Run: headless pygame with SDL's dummy video driver; simulated clock (each Clock.tick advances the game by its frame time, no real sleeping); random seed 0; keys injected as events and as key.get_pressed() state; mouse plan: one left click at the window centre at the start of phase 2, then a move to the lower-right quarter at the start of phase 3; restart key SPACE tapped at the start of phases 3 and 4.
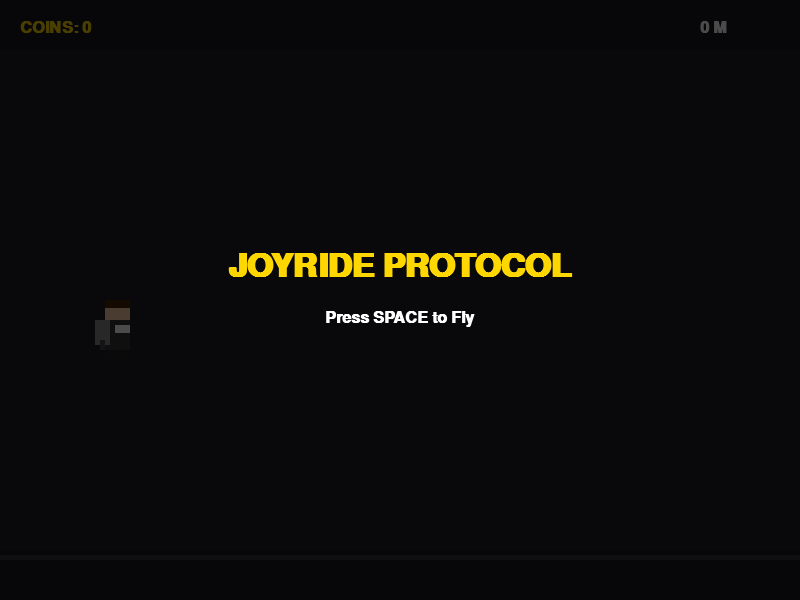
Frame 1 of 4 · flips 1–60 · no input
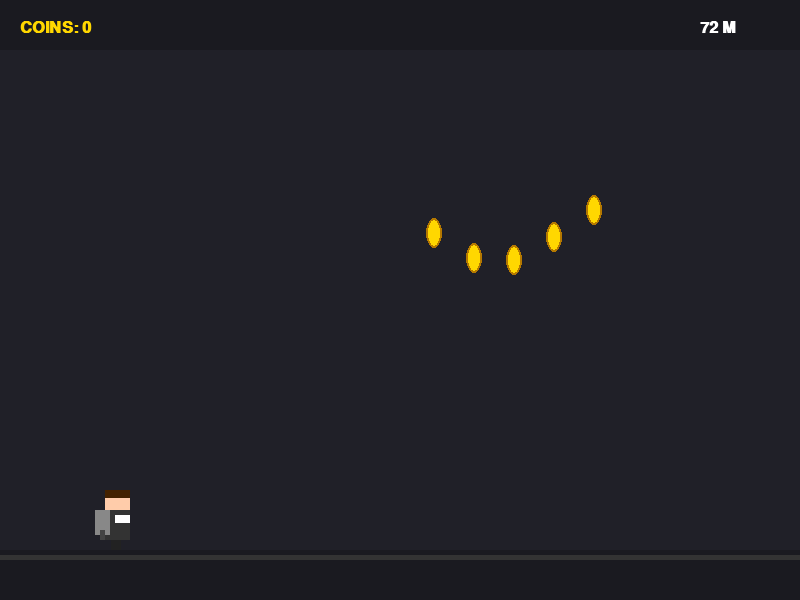
Frame 2 of 4 · flips 61–180 · clicked the window centre · tapped SPACE, RETURN · held RIGHT (→), D
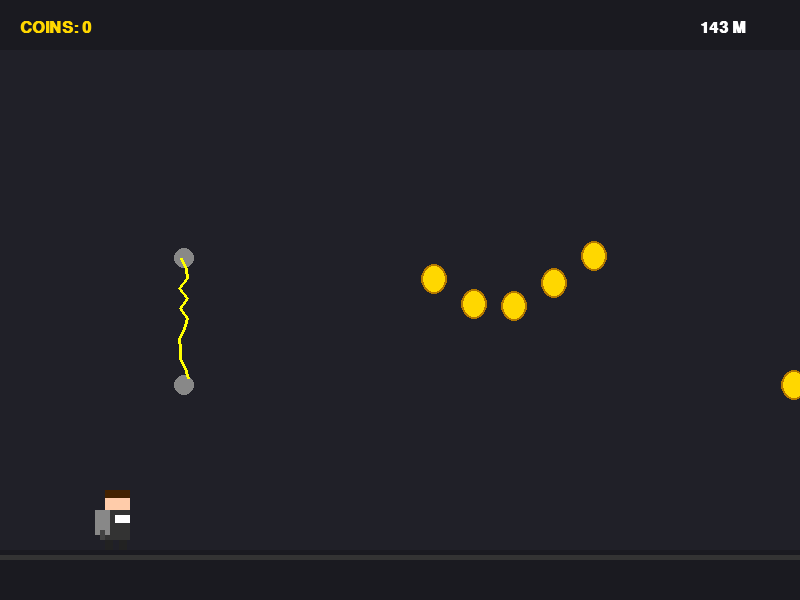
Frame 3 of 4 · flips 181–300 · moved the mouse to the lower-right quarter · tapped SPACE · held DOWN (↓), S
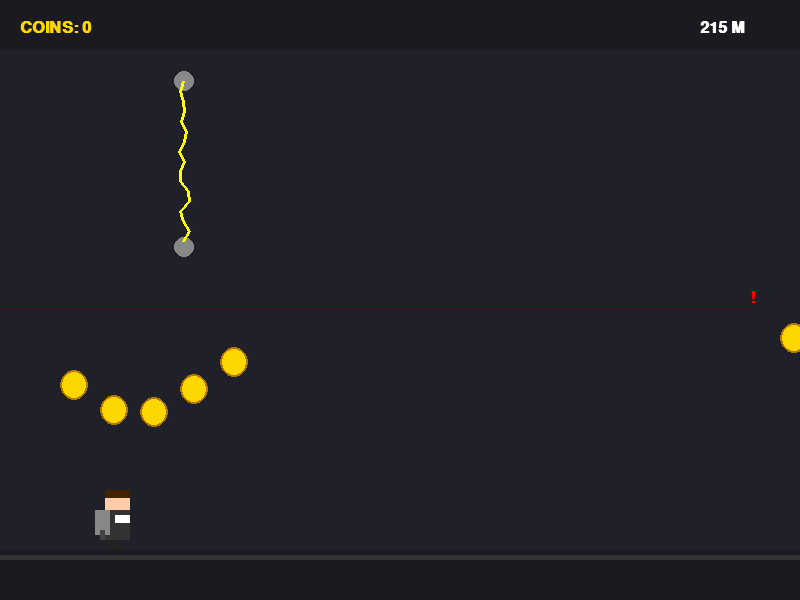
Frame 4 of 4 · flips 301–420 · tapped SPACE · held LEFT (←), A, UP (↑), W

The pygame program that drew these frames:

import pygame
import random
import math

# --- Constants ---
SCREEN_WIDTH = 800
SCREEN_HEIGHT = 600
FPS = 60

# Colors
COLOR_BG = (32, 32, 40)
COLOR_FLOOR = (26, 26, 32)
COLOR_CEILING = (26, 26, 32)
COLOR_GOLD = (255, 215, 0)
COLOR_ZAPPER = (255, 255, 0)
COLOR_WARNING = (255, 0, 0)
COLOR_TEXT = (255, 215, 0)
COLOR_WHITE = (255, 255, 255)

# --- Game Setup ---
pygame.init()
screen = pygame.display.set_mode((SCREEN_WIDTH, SCREEN_HEIGHT))
pygame.display.set_caption("Joyride Protocol")
clock = pygame.time.Clock()
font_large = pygame.font.SysFont("Arial", 48, bold=True)
font_small = pygame.font.SysFont("Arial", 24, bold=True)


# --- Classes ---

class Player:
    def __init__(self):
        self.width = 40
        self.height = 60
        self.x = 100
        self.y = SCREEN_HEIGHT // 2
        self.vy = 0
        self.gravity = 0.6
        self.lift = -12
        self.grounded = False
        self.run_frame = 0
        self.rect = pygame.Rect(self.x, self.y, self.width, self.height)

    def update(self, is_thrusting):
        if is_thrusting:
            self.vy -= 1.2
            if self.vy < self.lift:
                self.vy = self.lift
        else:
            self.vy += self.gravity

        self.y += self.vy

        # Floor Collision
        floor_y = SCREEN_HEIGHT - 50
        if self.y + self.height > floor_y:
            self.y = floor_y - self.height
            self.vy = 0
            self.grounded = True
        else:
            self.grounded = False

        # Ceiling Collision
        if self.y < 0:
            self.y = 0
            self.vy = 0

        # Animation state
        if self.grounded:
            self.run_frame += 0.2
        else:
            self.run_frame = 0

        self.rect.y = int(self.y)

    def draw(self, surface):
        # Draw Player Body (Barry-esque)
        # Suit
        pygame.draw.rect(surface, (51, 51, 51), (self.x + 5, self.y + 20, 25, 30))
        # Head
        pygame.draw.rect(surface, (255, 204, 170), (self.x + 5, self.y, 25, 20))  # Skin
        pygame.draw.rect(surface, (68, 34, 0), (self.x + 5, self.y, 25, 8))  # Hair
        # Jetpack
        pygame.draw.rect(surface, (136, 136, 136), (self.x - 5, self.y + 20, 15, 25))
        pygame.draw.rect(surface, (68, 68, 68), (self.x, self.y + 40, 5, 10))  # Thruster

        # Legs
        if self.grounded:
            leg_offset = math.sin(self.run_frame) * 10
            pygame.draw.rect(surface, (34, 34, 34), (self.x + 10 + leg_offset, self.y + 50, 8, 10))
            pygame.draw.rect(surface, (34, 34, 34), (self.x + 15 - leg_offset, self.y + 50, 8, 10))
        else:
            pygame.draw.rect(surface, (34, 34, 34), (self.x + 10, self.y + 50, 8, 8))
            pygame.draw.rect(surface, (34, 34, 34), (self.x + 20, self.y + 52, 8, 8))

        # Arm
        pygame.draw.rect(surface, (255, 255, 255), (self.x + 15, self.y + 25, 15, 8))


class Particle:
    def __init__(self, x, y, p_type):
        self.x = x
        self.y = y
        self.type = p_type
        self.size = random.randint(2, 7)
        self.speed_x = (random.random() - 0.5) * 4 - 2
        self.speed_y = (random.random() - 0.5) * 4 + 2
        self.life = 255

        if p_type == 'zap':
            self.color = (255, 255, 0)
            self.speed_x = (random.random() - 0.5) * 10
            self.speed_y = (random.random() - 0.5) * 10
            self.decay = 15
        elif p_type == 'coin':
            self.color = (255, 215, 0)
            self.speed_y = -2
            self.decay = 5
        else:  # fire/smoke
            r = 255
            g = random.randint(0, 150)
            b = 0
            self.color = (r, g, b)
            self.decay = 5

    def update(self):
        self.x += self.speed_x
        self.y += self.speed_y
        self.life -= self.decay

    def draw(self, surface):
        if self.life > 0:
            s = pygame.Surface((self.size * 2, self.size * 2), pygame.SRCALPHA)
            color_with_alpha = (*self.color, int(self.life))
            pygame.draw.circle(s, color_with_alpha, (self.size, self.size), self.size)
            surface.blit(s, (self.x - self.size, self.y - self.size))


class Obstacle:
    def __init__(self, game_speed):
        self.x = SCREEN_WIDTH + 100
        self.type = 'ZAPPER' if random.random() > 0.5 else 'MISSILE_WARNING'
        self.active = True
        self.game_speed = game_speed

        if self.type == 'ZAPPER':
            self.width = 20
            self.height = random.randint(100, 200)
            self.y = random.randint(0, SCREEN_HEIGHT - 100 - self.height)
            self.rect = pygame.Rect(self.x, self.y + 10, self.width, self.height - 20)  # Hitbox slightly smaller
        else:
            # Missile
            self.width = 60
            self.height = 30
            self.y = random.randint(50, SCREEN_HEIGHT - 150)
            self.warning_timer = 60
            self.rect = pygame.Rect(self.x, self.y, self.width, self.height)

    def update(self, player_y, game_speed, particles):
        if self.type == 'MISSILE_WARNING':
            if self.warning_timer > 0:
                self.warning_timer -= 1
                # Track player roughly
                if player_y > self.y:
                    self.y += 2
                else:
                    self.y -= 2
            else:
                self.type = 'MISSILE'
                self.speed = game_speed * 2.5
        elif self.type == 'MISSILE':
            self.x -= self.speed
            self.rect.x = int(self.x)
            self.rect.y = int(self.y)
            # Smoke trail
            particles.append(Particle(self.x + self.width, self.y + self.height // 2, 'smoke'))
        else:  # Zapper
            self.x -= game_speed
            self.rect.x = int(self.x)
            self.rect.y = int(self.y)

        if self.x + self.width < -50:
            self.active = False

    def draw(self, surface, frame_count):
        if self.type == 'ZAPPER':
            # Draw end caps
            pygame.draw.circle(surface, (136, 136, 136), (int(self.x + 10), int(self.y)), 10)
            pygame.draw.circle(surface, (136, 136, 136), (int(self.x + 10), int(self.y + self.height)), 10)

            # Electric field (jagged line)
            points = []
            for i in range(0, self.height, 10):
                offset_x = random.randint(-5, 5)
                points.append((self.x + 10 + offset_x, self.y + i))
            if len(points) > 1:
                pygame.draw.lines(surface, COLOR_ZAPPER, False, points, 3)

        elif self.type == 'MISSILE_WARNING':
            if (frame_count // 10) % 2 == 0:
                # Warning Icon
                text = font_small.render("!", True, COLOR_WARNING)
                surface.blit(text, (SCREEN_WIDTH - 50, self.y))
                # Target line
                pygame.draw.line(surface, (100, 0, 0), (SCREEN_WIDTH - 50, self.y + 15), (0, self.y + 15), 1)

        elif self.type == 'MISSILE':
            # Rocket Body
            pygame.draw.rect(surface, (204, 0, 0), (self.x, self.y, self.width, self.height))
            # Fins
            pygame.draw.rect(surface, (85, 0, 0), (self.x + 40, self.y - 5, 5, self.height + 10))
            # Nose cone (triangle approx)
            pygame.draw.polygon(surface, (204, 0, 0), [(self.x, self.y), (self.x, self.y + self.height),
                                                       (self.x - 15, self.y + self.height // 2)])


class Coin:
    def __init__(self, x, y):
        self.x = x
        self.y = y
        self.size = 15
        self.active = True
        self.rect = pygame.Rect(x - 15, y - 15, 30, 30)

    def update(self, game_speed):
        self.x -= game_speed
        self.rect.x = int(self.x - self.size)

        if self.x < -20:
            self.active = False

    def draw(self, surface, frame_count):
        # Spin effect (scaling width)
        scale_x = abs(math.sin(frame_count * 0.1))
        width = int(self.size * scale_x)
        if width < 1: width = 1

        rect = pygame.Rect(self.x - width, self.y - self.size, width * 2, self.size * 2)
        pygame.draw.ellipse(surface, COLOR_GOLD, rect)
        pygame.draw.ellipse(surface, (180, 120, 0), rect, 2)


# --- Main Game Loop ---

def main():
    running = True
    game_state = "START"  # START, PLAYING, GAMEOVER

    player = Player()
    particles = []
    obstacles = []
    coins = []

    score = 0
    distance = 0
    game_speed = 5
    frame_count = 0

    # Background scrolling var
    wall_x = 0

    def reset_game():
        nonlocal player, particles, obstacles, coins, score, distance, game_speed, frame_count
        player = Player()
        particles = []
        obstacles = []
        coins = []
        score = 0
        distance = 0
        game_speed = 6
        frame_count = 0

    while running:
        clock.tick(FPS)

        # --- Input Handling ---
        for event in pygame.event.get():
            if event.type == pygame.QUIT:
                running = False

            if event.type == pygame.MOUSEBUTTONDOWN or (event.type == pygame.KEYDOWN and event.key == pygame.K_SPACE):
                if game_state == "START":
                    game_state = "PLAYING"
                    reset_game()
                elif game_state == "GAMEOVER":
                    game_state = "PLAYING"
                    reset_game()

        keys = pygame.key.get_pressed()
        mouse_pressed = pygame.mouse.get_pressed()[0]
        is_thrusting = keys[pygame.K_SPACE] or mouse_pressed

        # --- Updates ---

        if game_state == "PLAYING":
            frame_count += 1
            distance += game_speed / 10
            if frame_count % 600 == 0:
                game_speed += 0.5

            # Player
            player.update(is_thrusting)
            if is_thrusting and frame_count % 2 == 0:
                particles.append(Particle(player.x + 10, player.y + player.height - 10, 'fire'))

            # Spawn Obstacles
            if frame_count % 120 == 0:
                obstacles.append(Obstacle(game_speed))

            # Spawn Coins
            if frame_count % 60 == 0 and random.random() > 0.5:
                start_y = random.randint(50, SCREEN_HEIGHT - 150)
                for i in range(5):
                    c_x = SCREEN_WIDTH + (i * 40)
                    c_y = start_y + math.sin(i) * 30
                    coins.append(Coin(c_x, c_y))

            # Update Entities
            for p in particles: p.update()
            for o in obstacles: o.update(player.y, game_speed, particles)
            for c in coins: c.update(game_speed)

            # Cleanup
            particles = [p for p in particles if p.life > 0]
            obstacles = [o for o in obstacles if o.active]
            coins = [c for c in coins if c.active]

            # Collisions
            player_rect = pygame.Rect(player.x + 5, player.y + 5, player.width - 10, player.height - 10)

            # Coin Collision
            for c in coins:
                if c.active and player_rect.colliderect(c.rect):
                    c.active = False
                    score += 1
                    for _ in range(5):
                        particles.append(Particle(c.x, c.y, 'coin'))

            # Obstacle Collision
            for o in obstacles:
                if o.active and o.type != 'MISSILE_WARNING':
                    if player_rect.colliderect(o.rect):
                        game_state = "GAMEOVER"
                        for _ in range(30):
                            particles.append(Particle(player.x + 20, player.y + 30, 'zap'))

        elif game_state == "GAMEOVER":
            # Still animate particles
            for p in particles: p.update()
            particles = [p for p in particles if p.life > 0]

        # --- Drawing ---

        # Background
        wall_x -= game_speed * 0.5
        if wall_x <= -200: wall_x = 0

        screen.fill(COLOR_BG)
        # Ceiling & Floor
        pygame.draw.rect(screen, COLOR_CEILING, (0, 0, SCREEN_WIDTH, 50))
        pygame.draw.rect(screen, COLOR_FLOOR, (0, SCREEN_HEIGHT - 50, SCREEN_WIDTH, 50))
        pygame.draw.rect(screen, (51, 51, 51), (0, SCREEN_HEIGHT - 45, SCREEN_WIDTH, 5))

        # Lab Pillars
        for i in range(0, SCREEN_WIDTH + 200, 200):
            x_pos = (i + wall_x) % (SCREEN_WIDTH + 200)
            if x_pos < SCREEN_WIDTH:
                pygame.draw.rect(screen, (32, 32, 40), (x_pos, 50, 20, SCREEN_HEIGHT - 100))

        # Draw Entities
        player.draw(screen)
        for c in coins: c.draw(screen, frame_count)
        for o in obstacles: o.draw(screen, frame_count)
        for p in particles: p.draw(screen)

        # UI
        score_text = font_small.render(f"COINS: {score}", True, COLOR_GOLD)
        dist_text = font_small.render(f"{int(distance)} M", True, COLOR_WHITE)
        screen.blit(score_text, (20, 20))
        screen.blit(dist_text, (SCREEN_WIDTH - 100, 20))

        if game_state == "START":
            # Dark overlay
            overlay = pygame.Surface((SCREEN_WIDTH, SCREEN_HEIGHT))
            overlay.set_alpha(180)
            overlay.fill((0, 0, 0))
            screen.blit(overlay, (0, 0))

            title = font_large.render("JOYRIDE PROTOCOL", True, COLOR_GOLD)
            sub = font_small.render("Press SPACE to Fly", True, COLOR_WHITE)

            screen.blit(title, (SCREEN_WIDTH // 2 - title.get_width() // 2, SCREEN_HEIGHT // 2 - 50))
            screen.blit(sub, (SCREEN_WIDTH // 2 - sub.get_width() // 2, SCREEN_HEIGHT // 2 + 10))

        elif game_state == "GAMEOVER":
            overlay = pygame.Surface((SCREEN_WIDTH, SCREEN_HEIGHT))
            overlay.set_alpha(180)
            overlay.fill((0, 0, 0))
            screen.blit(overlay, (0, 0))

            msg = font_large.render("MISSION FAILED", True, COLOR_WHITE)
            stats = font_small.render(f"Distance: {int(distance)}m  |  Coins: {score}", True, COLOR_GOLD)
            retry = font_small.render("Press SPACE to Try Again", True, COLOR_WHITE)

            screen.blit(msg, (SCREEN_WIDTH // 2 - msg.get_width() // 2, SCREEN_HEIGHT // 2 - 50))
            screen.blit(stats, (SCREEN_WIDTH // 2 - stats.get_width() // 2, SCREEN_HEIGHT // 2 + 10))
            screen.blit(retry, (SCREEN_WIDTH // 2 - retry.get_width() // 2, SCREEN_HEIGHT // 2 + 50))

        pygame.display.flip()

    pygame.quit()


if __name__ == "__main__":
    main()
